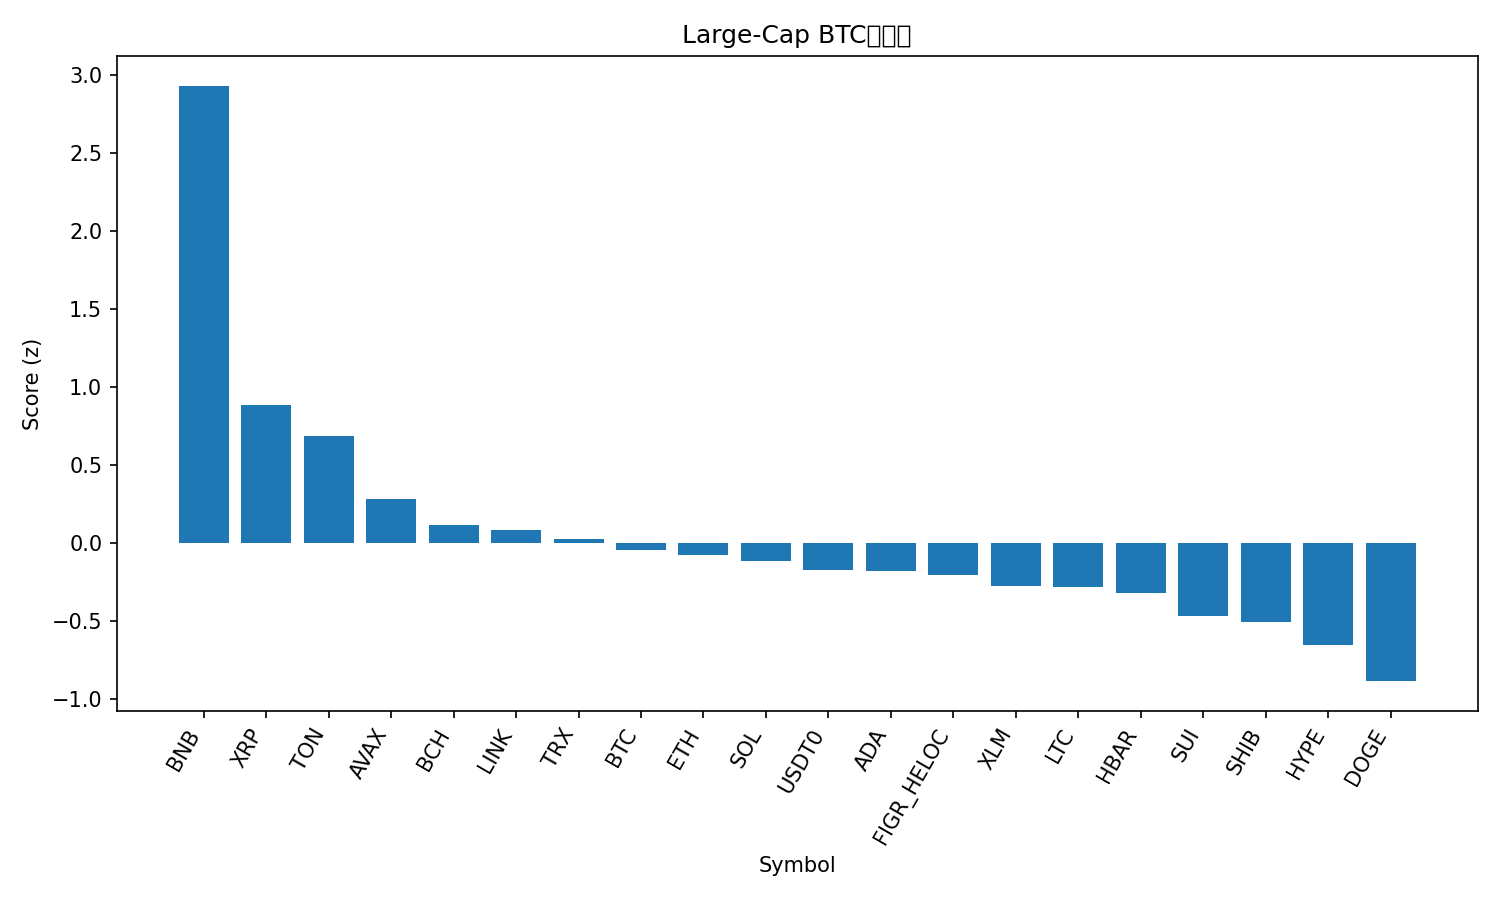

Data behind this chart, as committed beside it:
rank, name, symbol, price_btc, price_usd, pct_1h_btc, pct_24h_btc, pct_7d_btc, market_cap_rank, market_cap_usd, volume_usd, score
1, BNB, BNB, 0.009624, 1177, 0.938, 6.962, 10.05, 5, 163752613728, 4839441941, 2.933
2, XRP, XRP, 2.496e-05, 3.05, 0.781, -1.403, -2.306, 3, 182677365915, 6987377651, 0.8877
3, Toncoin, TON, 2.346e-05, 2.87, 0.6749, -0.771, -6.419, 33, 7225457828, 173805150, 0.688
4, Avalanche, AVAX, 0.0002554, 31.23, 0.334, -0.5128, -2.721, 18, 13188812394, 1163846324, 0.2845
5, Bitcoin Cash, BCH, 0.004937, 603.6, 0.126, 0.2663, -1.364, 22, 12032261749, 346431025, 0.1149
6, Chainlink, LINK, 0.0001851, 22.62, 0.4353, -2.536, -3.603, 15, 15342246133, 1005314916, 0.08127
7, TRON, TRX, 2.8e-06, 0.3426, 0.4005, -1.558, -9.03, 10, 32435732333, 723050409, 0.02579
8, Bitcoin, BTC, 1.0, 122247, 0.0, 0.0, 0.0, 1, 2436254557144, 83994603874, -0.04144
9, Ethereum, ETH, 0.03702, 4526, 0.03737, -0.5988, 0.4387, 2, 546349782120, 46276222506, -0.07594
10, Solana, SOL, 0.001902, 232.5, 0.09546, -1.757, 3.739, 6, 126773730944, 10014554316, -0.1121
11, USDT0, USDT0, 8.18e-06, 1.001, 0.3119, -1.601, -10.52, 34, 6878831170, 437299154, -0.1723
12, Cardano, ADA, 7.11e-06, 0.8691, 0.1393, -1.563, -1.531, 11, 31756226431, 1685518287, -0.1768
13, Figure Heloc, FIGR_HELOC, 8.25e-06, 1.009, 0.3096, -1.496, -12.11, 21, 12943375108, 16699332, -0.2066
14, Stellar, XLM, 3.32e-06, 0.4061, 0.1493, -2.611, 0.5681, 19, 12984904881, 355599311, -0.2762
15, Litecoin, LTC, 0.0009934, 121.5, -0.1929, 0.005345, 4.271, 26, 9275385694, 1146245714, -0.2823
16, Hedera, HBAR, 1.84e-06, 0.2253, 0.2718, -2.91, -5.959, 25, 9552610757, 262347668, -0.3227
17, Sui, SUI, 2.926e-05, 3.58, -0.04574, -1.706, -0.252, 20, 12970203546, 1310828918, -0.4668
18, Shiba Inu, SHIB, 1.03405e-10, 1.264e-05, -0.005816, -1.469, -5.078, 32, 7449462038, 232390283, -0.508
19, Hyperliquid, HYPE, 0.0004074, 49.8, -0.1054, -2.094, -0.9282, 17, 13488175327, 663015408, -0.6519
20, Dogecoin, DOGE, 2.12e-06, 0.2587, -0.1946, -2.82, 0.1471, 8, 39115511578, 3232298444, -0.8856
21, Cronos, CRO, 1.76e-06, 0.2152, -0.117, -3.587, -0.05508, 31, 7509888178, 55651992, -0.8982
